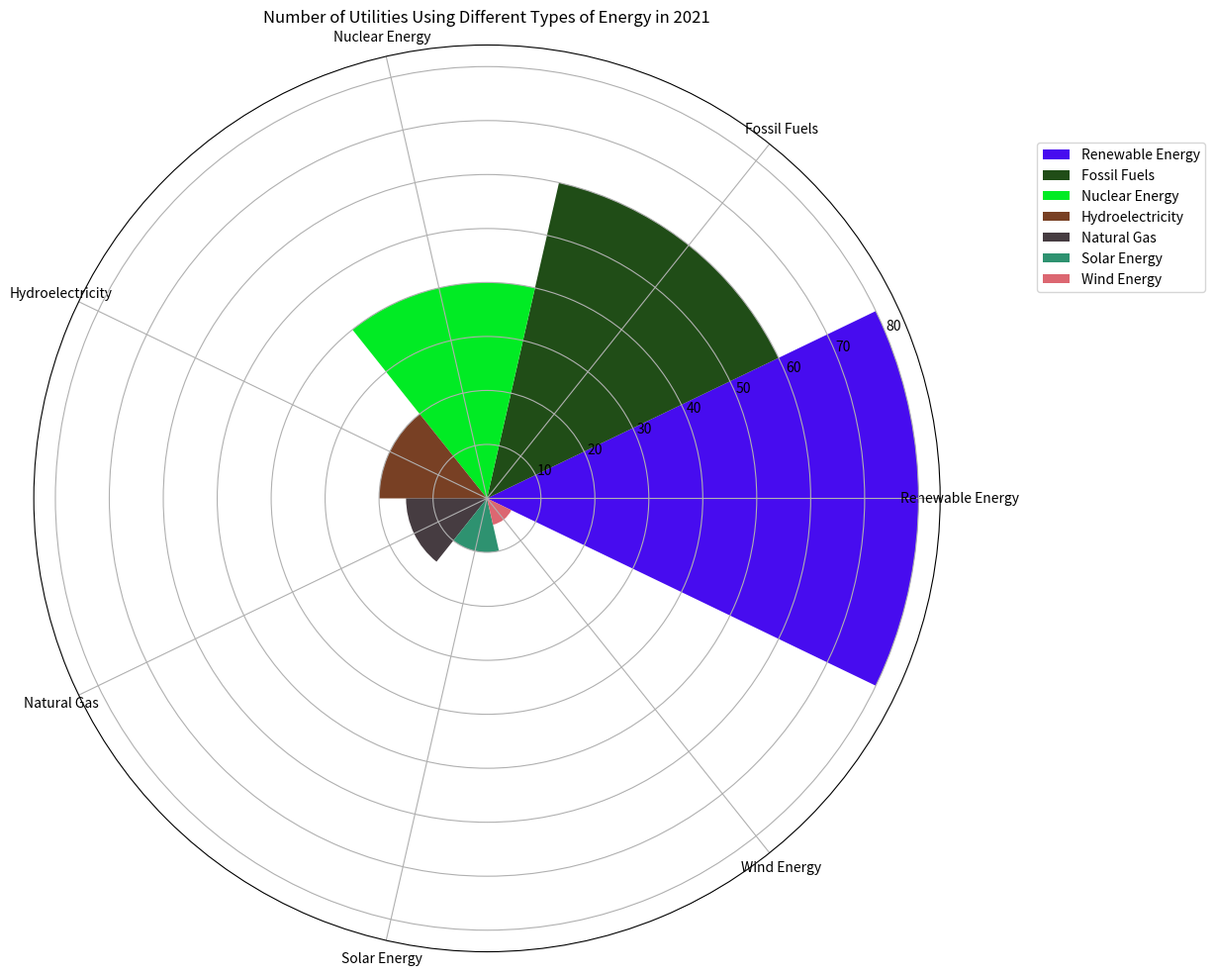

This chart was generated by the following Python code: (Note: this script raises an exception after producing the figure.)

import matplotlib.pyplot as plt
import numpy as np

#Transform the given data into three variables: data_labels, data, line_labels.
data_labels = ['Renewable Energy', 'Fossil Fuels', 'Nuclear Energy', 'Hydroelectricity', 'Natural Gas', 'Solar Energy', 'Wind Energy']
data = [80, 60, 40, 20, 15, 10, 5]
line_labels = ['Type of Energy', 'Number of Utilities']

#Plot the data with the type of rose chart. 
fig = plt.figure(figsize=(15, 10))
ax = fig.add_subplot(111, polar=True) # Create figure before plotting, i.e., add_subplot() follows plt.figure(). Modify the axes to use polar coordinates with `polar=True` or 'projection='polar'.
num_categories = len(data_labels)
sector_angle = (2 * np.pi) / num_categories
for i, data_label in enumerate(data_labels):
    ax.bar(sector_angle * i, data[i], width=sector_angle, label=data_label, color=np.random.rand(3)) #Different sectors represent different categories with the same angle, whose radius is proportional to the corresponding value, and the angles of these sectors must add up to 360 degrees, i.e., use "sector_angle = (2 * np.pi) / num_categories" to calculate the sector angle and draw sectors corresponding to different categories by making the width parameter in "ax.bar" sector_angle.

ax.set_xticks(np.arange(0, 2*np.pi, sector_angle)) #Ensure that the number of ticks set with `ax.set_xticks()` matches exactly the number of categories or labels you have in `data_labels`.
ax.set_xticklabels(data_labels, ha='center') #Make sure each category label is correctly positioned at the center of its corresponding sector. 
ax.set_title("Number of Utilities Using Different Types of Energy in 2021") #Set the title of the figure.
ax.legend(loc='upper right', bbox_to_anchor=(1.3, 0.9)) #Reposition the legend so that it does not cover any part of the chart.

plt.tight_layout() # Automatically resize the image by tight_layout().
plt.savefig('/cpfs01/user/yanxiangchao/code0/gpt_chart/structchart_simulation/simulated_data_corner_cases/rose/png/20231225-125808_8.png') #Save the image.
plt.clf() #Clear the current image state.
